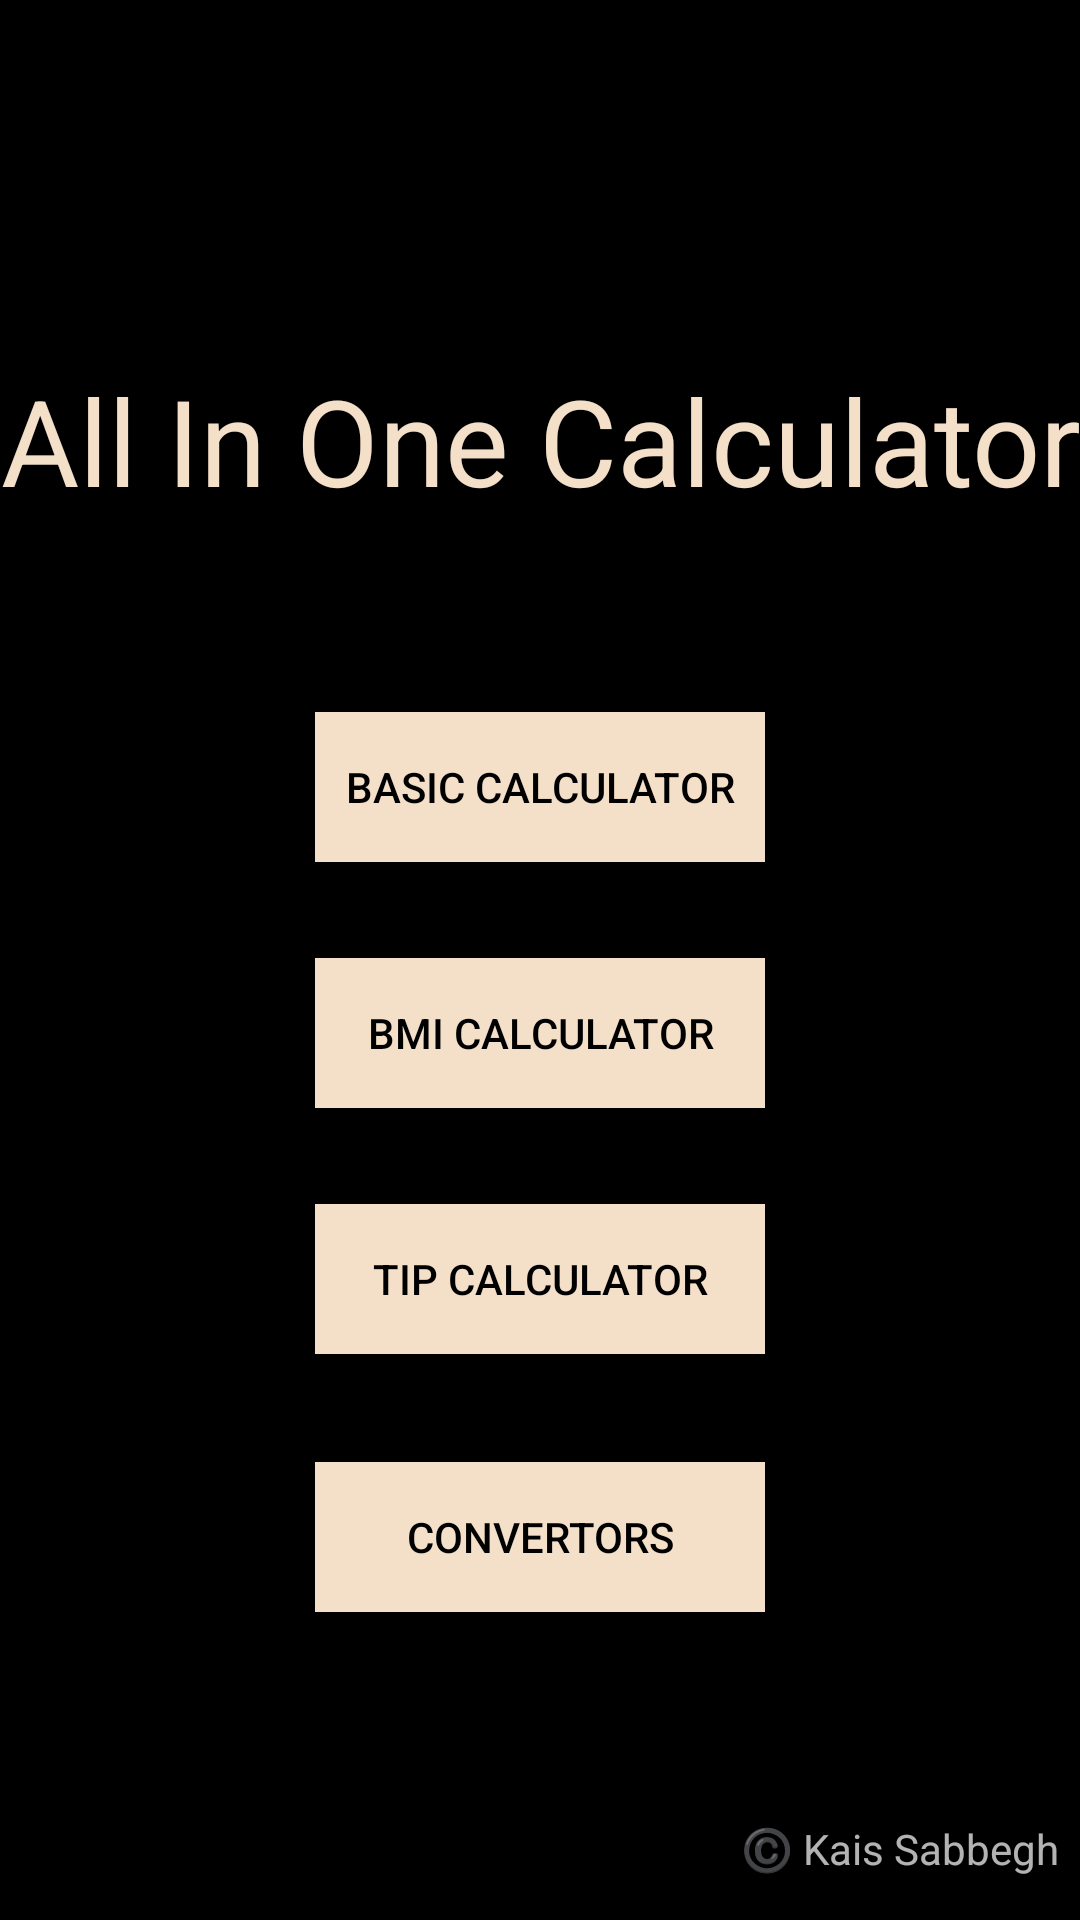

Layout XML and referenced resources for this Android screen:
<!-- AndroidManifest.xml: application theme Theme.ALLINONECALCULATOR -->
<!-- res/layout/activity_main.xml -->
<?xml version="1.0" encoding="utf-8"?>
<androidx.constraintlayout.widget.ConstraintLayout xmlns:android="http://schemas.android.com/apk/res/android"
    xmlns:app="http://schemas.android.com/apk/res-auto"
    xmlns:tools="http://schemas.android.com/tools"
    android:layout_width="match_parent"
    android:layout_height="match_parent"
    android:background="@color/black"
    tools:context=".MainActivity">


    <TextView
        android:id="@+id/Title2"
        android:layout_width="match_parent"
        android:layout_height="wrap_content"
        android:layout_gravity="center"
        android:layout_marginTop="120dp"
        android:gravity="center"

        android:text="All In One Calculator"
        android:textColor="@color/second"
        android:textSize="40dp"
        app:layout_constraintEnd_toEndOf="parent"
        app:layout_constraintHorizontal_bias="0.0"
        app:layout_constraintStart_toStartOf="parent"
        app:layout_constraintTop_toTopOf="parent" />

    <Button
        android:id="@+id/CalcBTN"
        android:layout_width="150dp"
        android:layout_height="50dp"
        android:layout_marginTop="64dp"
        android:background="@color/second"
        android:text="@string/CalcBTNName"
        android:textColor="@color/black"
        app:layout_constraintEnd_toEndOf="parent"
        app:layout_constraintHorizontal_bias="0.5"
        app:layout_constraintStart_toStartOf="parent"
        app:layout_constraintTop_toBottomOf="@+id/Title2" />

    <Button
        android:id="@+id/BMIBTN"
        android:layout_width="150dp"
        android:layout_height="50dp"
        android:layout_marginTop="32dp"
        android:background="@color/second"
        android:text="@string/BMIBTNName"
        android:textColor="@color/black"
        app:layout_constraintEnd_toEndOf="parent"
        app:layout_constraintStart_toStartOf="parent"
        app:layout_constraintTop_toBottomOf="@+id/CalcBTN" />

    <Button
        android:id="@+id/TipBTN"
        android:layout_width="150dp"
        android:layout_height="50dp"
        android:layout_marginTop="32dp"
        android:background="@color/second"
        android:text="@string/TipBTNName"
        android:textColor="@color/black"
        app:layout_constraintEnd_toEndOf="parent"
        app:layout_constraintStart_toStartOf="parent"
        app:layout_constraintTop_toBottomOf="@+id/BMIBTN" />

    <Button
        android:id="@+id/Convertors"
        android:layout_width="150dp"
        android:layout_height="50dp"
        android:layout_marginTop="36dp"
        android:background="@color/second"
        android:text="@string/OtherBTNName"
        android:textColor="@color/black"
        app:layout_constraintEnd_toEndOf="parent"
        app:layout_constraintStart_toStartOf="parent"
        app:layout_constraintTop_toBottomOf="@+id/TipBTN" />

    <TextView
        android:id="@+id/Footer"
        android:layout_width="wrap_content"
        android:layout_height="wrap_content"
        android:text="©️ Kais Sabbegh"
        app:layout_constraintBottom_toBottomOf="parent"
        app:layout_constraintEnd_toEndOf="parent"
        app:layout_constraintHorizontal_bias="0.973"
        app:layout_constraintStart_toStartOf="parent"
        app:layout_constraintTop_toTopOf="parent"
        app:layout_constraintVertical_bias="0.977" />
</androidx.constraintlayout.widget.ConstraintLayout>
<!-- resources referenced by this layout -->
<resources>
  <color name="black">#000000</color>
  <color name="second">#F4DFC8</color>
  <string name="BMIBTNName">BMI Calculator</string>
  <string name="CalcBTNName">Basic Calculator</string>
  <string name="OtherBTNName">Convertors</string>
  <string name="TipBTNName">Tip Calculator</string>
  <style name="Theme.ALLINONECALCULATOR" parent="Base.Theme.ALLINONECALCULATOR" />
  <style name="Base.Theme.ALLINONECALCULATOR" parent="Theme.AppCompat">
          <item name="colorPrimary">@color/black</item>
          <item name="colorSecondary">@color/second</item>
          <item name="colorOnPrimary">@color/operator</item>
  
      </style>
  <color name="operator">#EC8F5E</color>
</resources>
